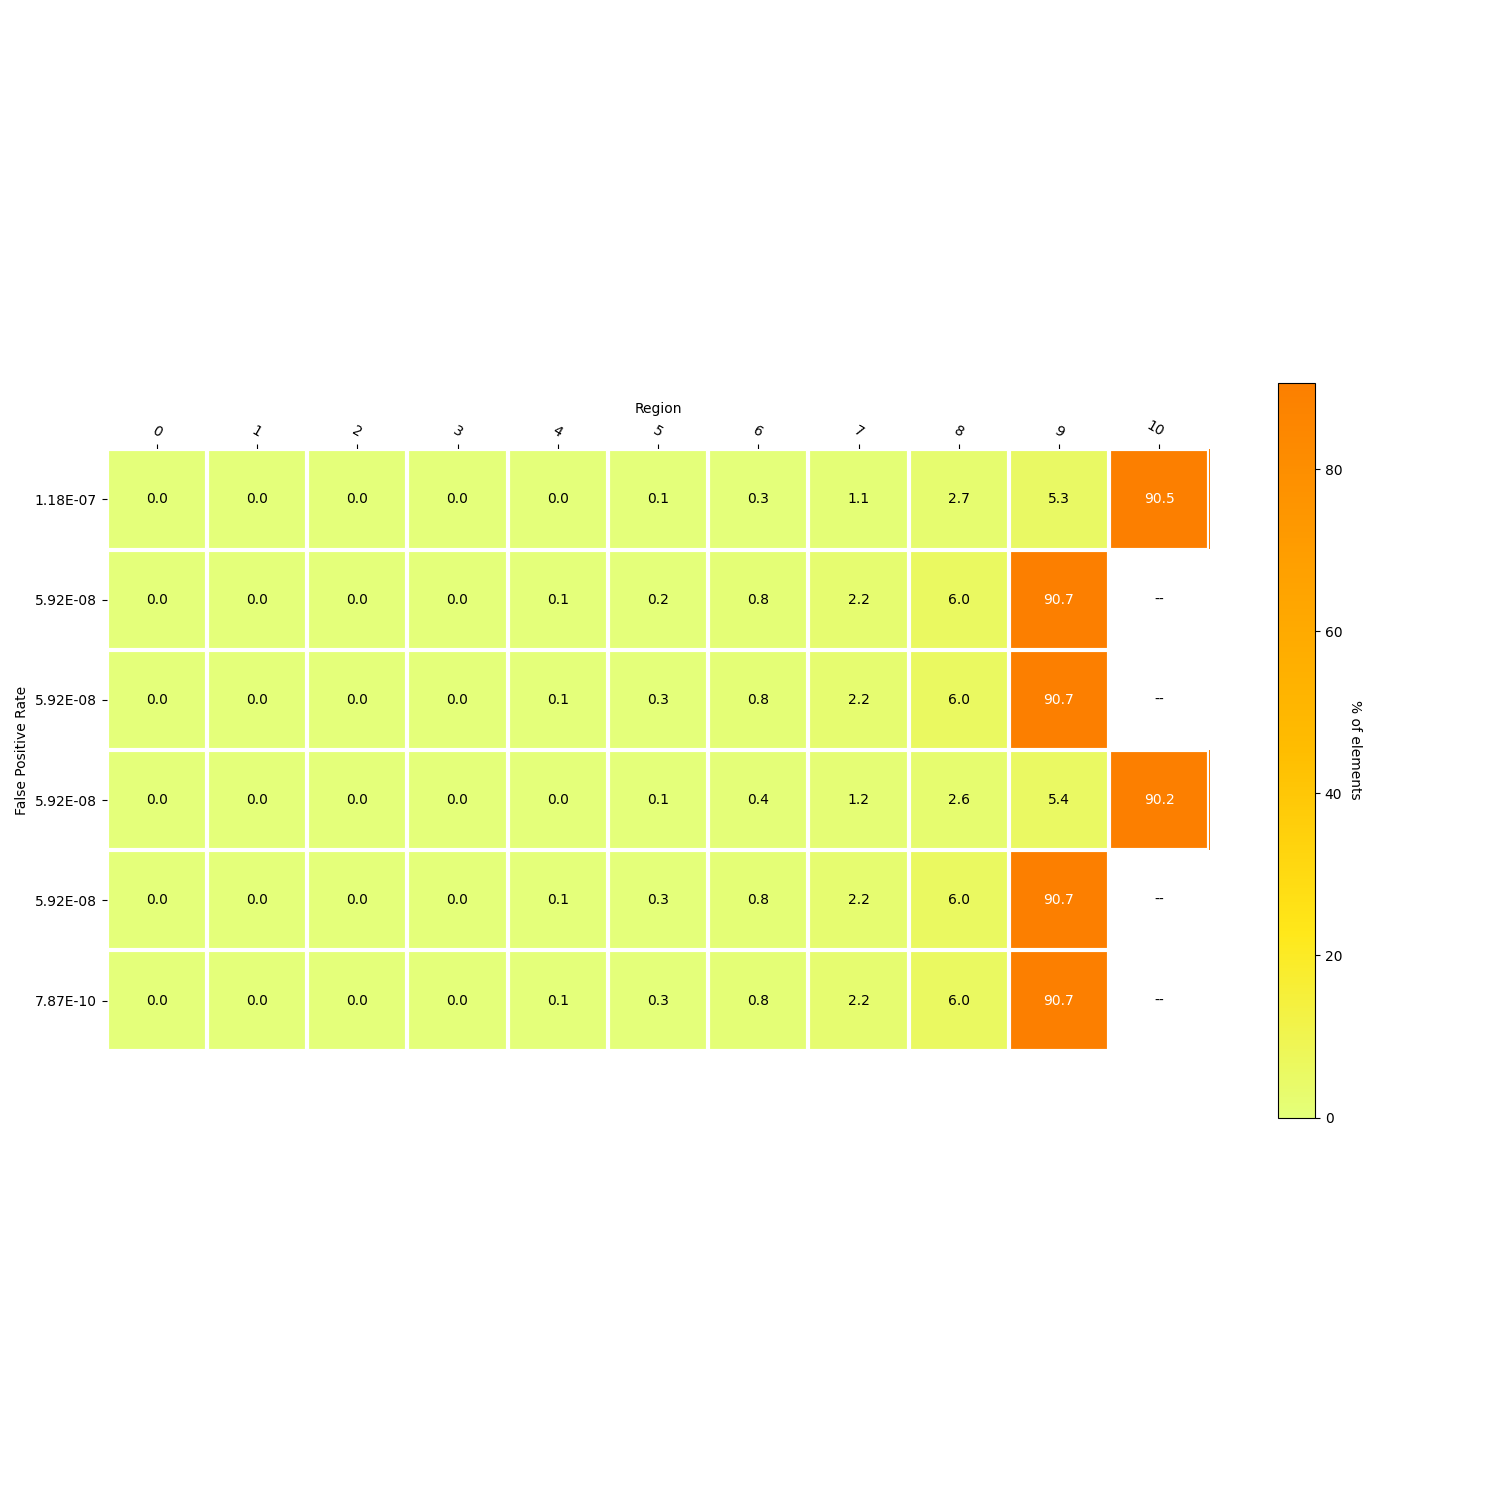

The data file committed next to this chart (first rows):
, 10, 8, 7, 9, 5, 6, 4, 3, 2, 1, 0, FPR_actual, size
0, 31015597985, 937981903, 359516826, 1816028565, 33848566, 116971297, 6781505, 1060559, 170573, 29909, 27, 1.1753387328152846e-07, 521
1, , 2039893967, 768614489, 31104721949, 85961346, 267649527, 18352583, 2533330, 230588, 29909, 27, 5.917524290030304e-08, 1021
2, , 2039893967, 768614489, 31104721949, 92469827, 256291212, 21888488, 3578592, 499255, 29909, 27, 5.917524290030304e-08, 1521
3, 30934267572, 885311128, 398774054, 1863122119, 47298396, 145722377, 11070770, 2220790, 170573, 29909, 27, 5.917524290030304e-08, 2021
4, , 2039893967, 768614489, 31104721949, 92469827, 256291212, 21888488, 3578592, 499255, 29909, 27, 5.917524290030304e-08, 2521
5, , 2039893967, 768614489, 31104721949, 92469827, 256291212, 21888488, 3578592, 499255, 29909, 27, 7.874477862534165e-10, 3021
